The GitHub repository vandanamonappa07/GAN-Autoencoder contains a labelled image folder "GAN-Autoencoder" with 5 categories: non-tumor, non-viable tumor, tumor, viable, viable non-viable. Examples follow, each with its label.

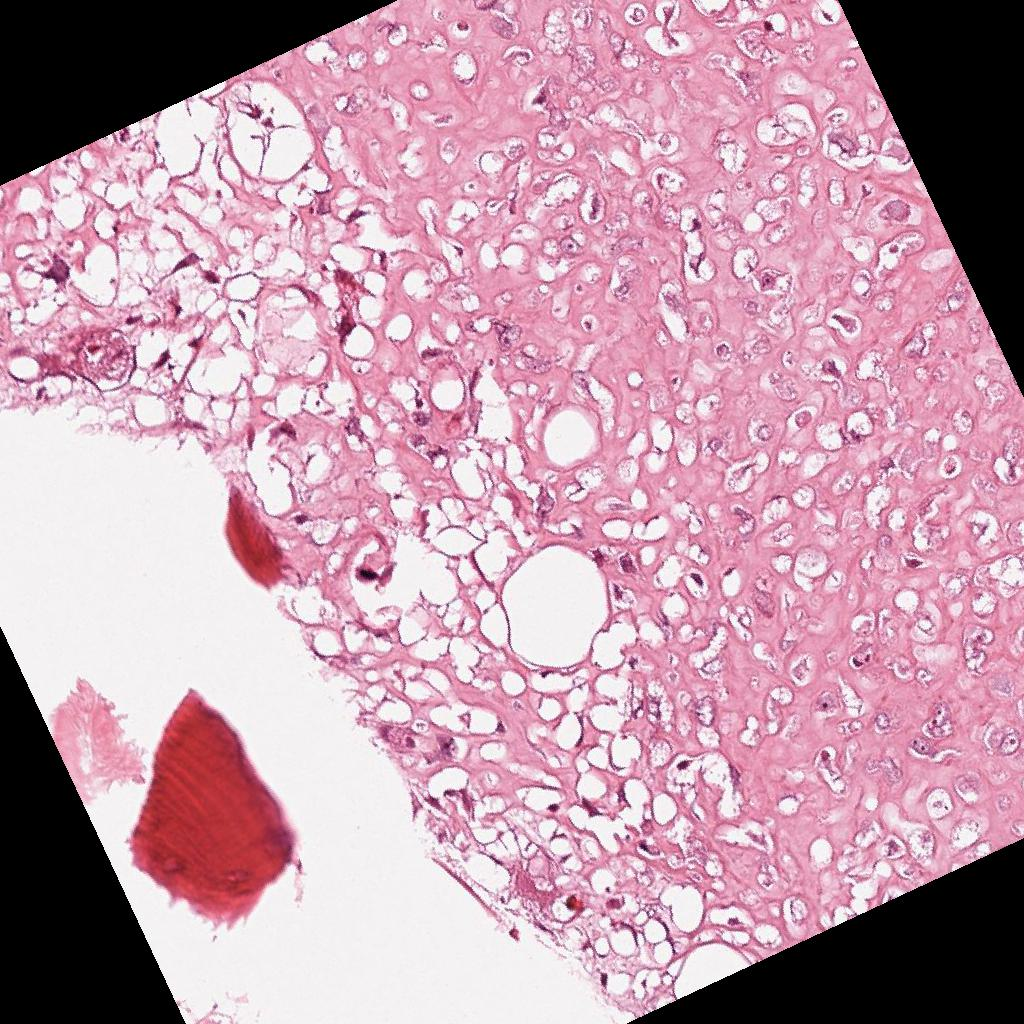
Label: viable

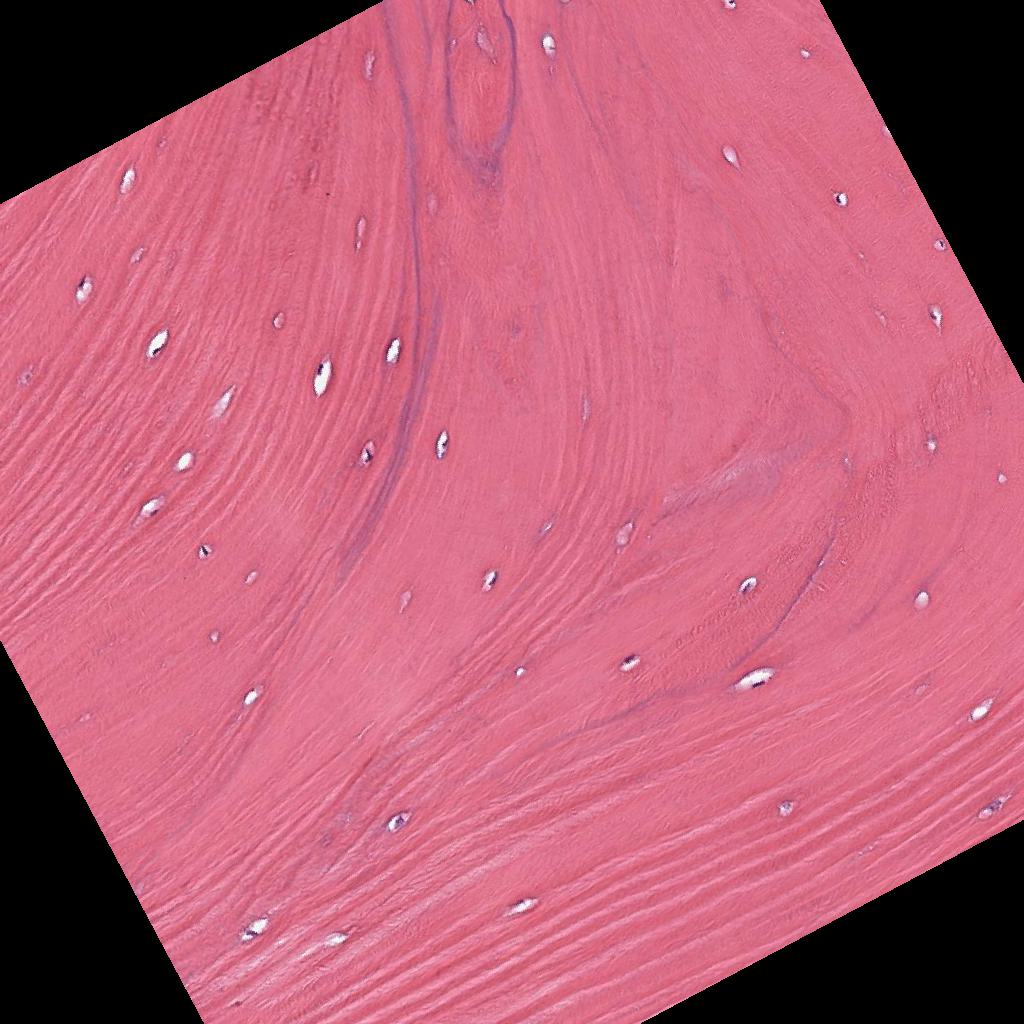
Label: non-tumor

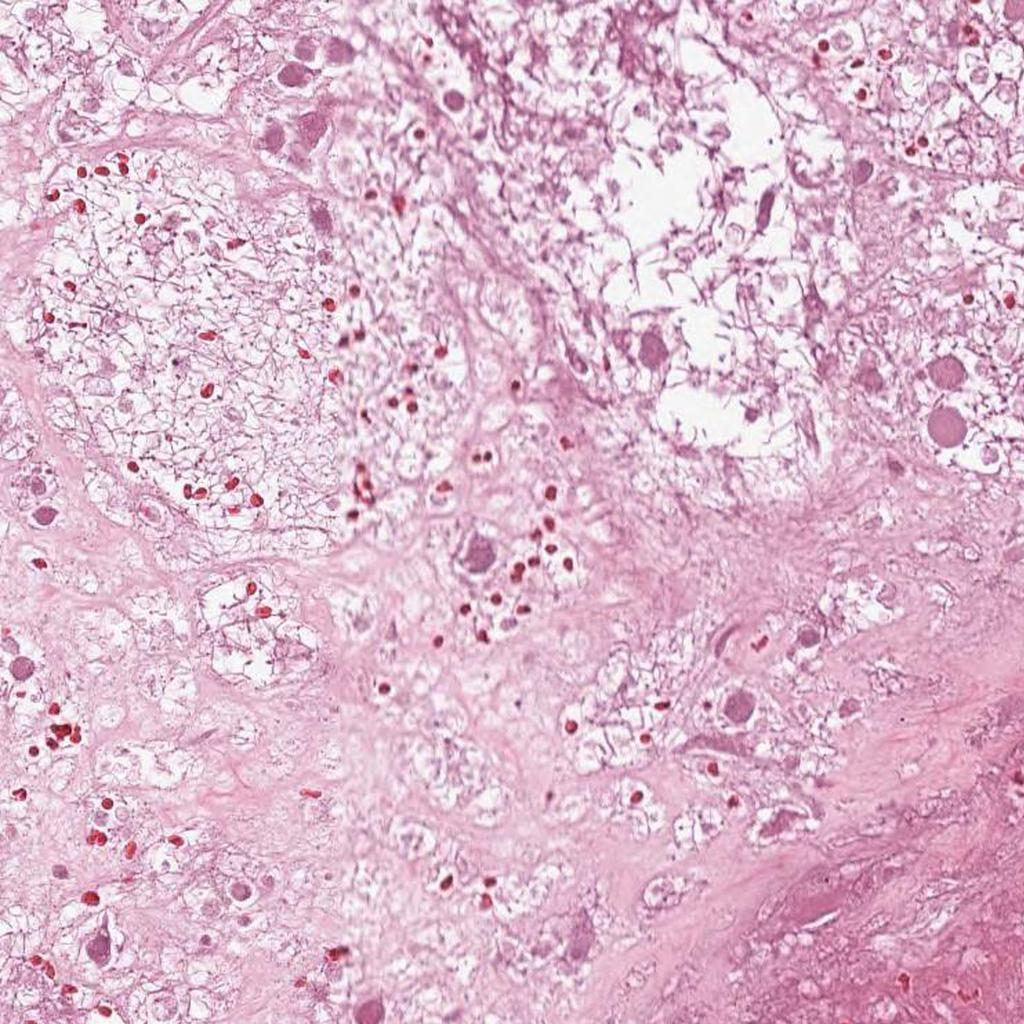
Label: non-viable tumor

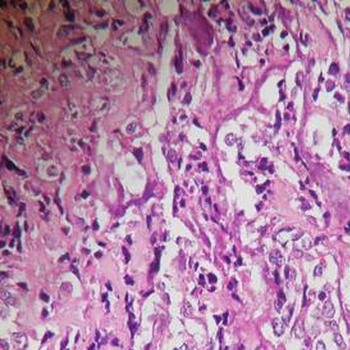
Label: tumor

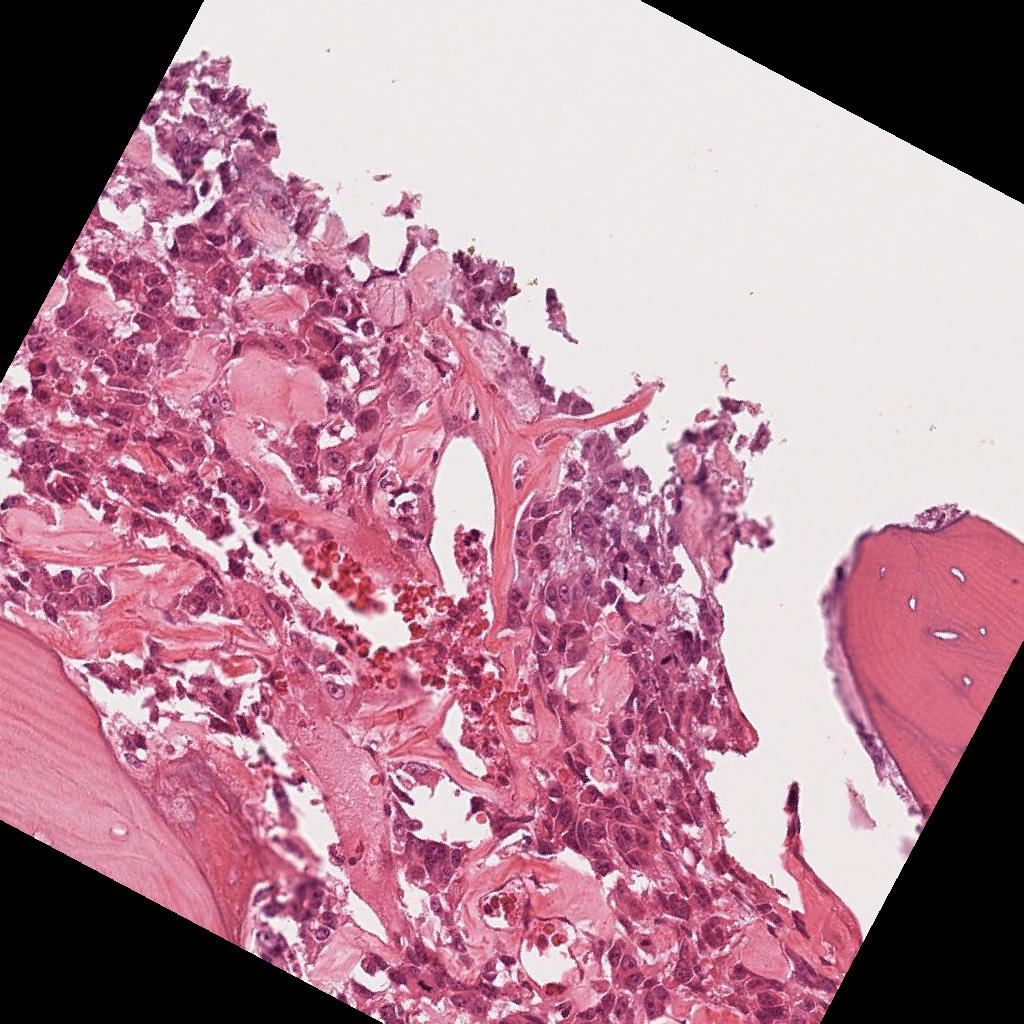
Label: viable

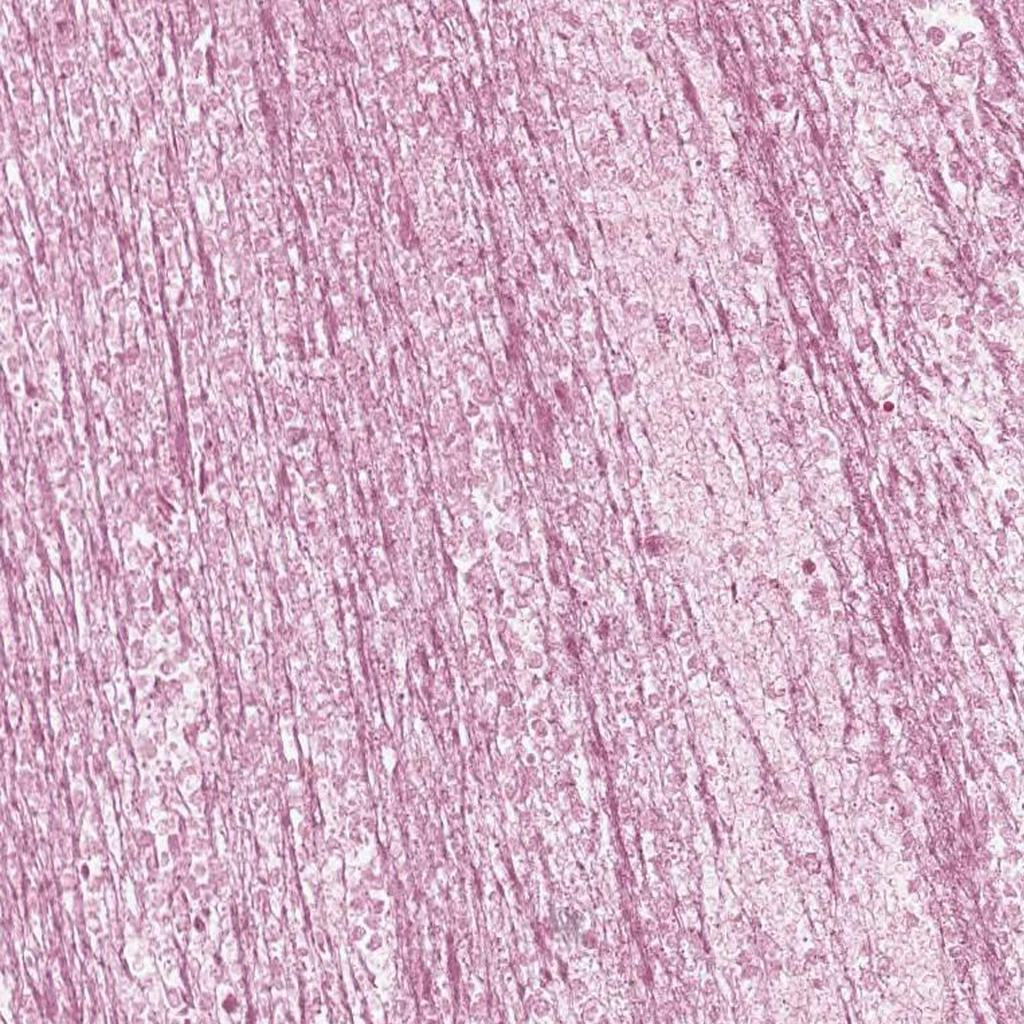
Label: non-viable tumor
